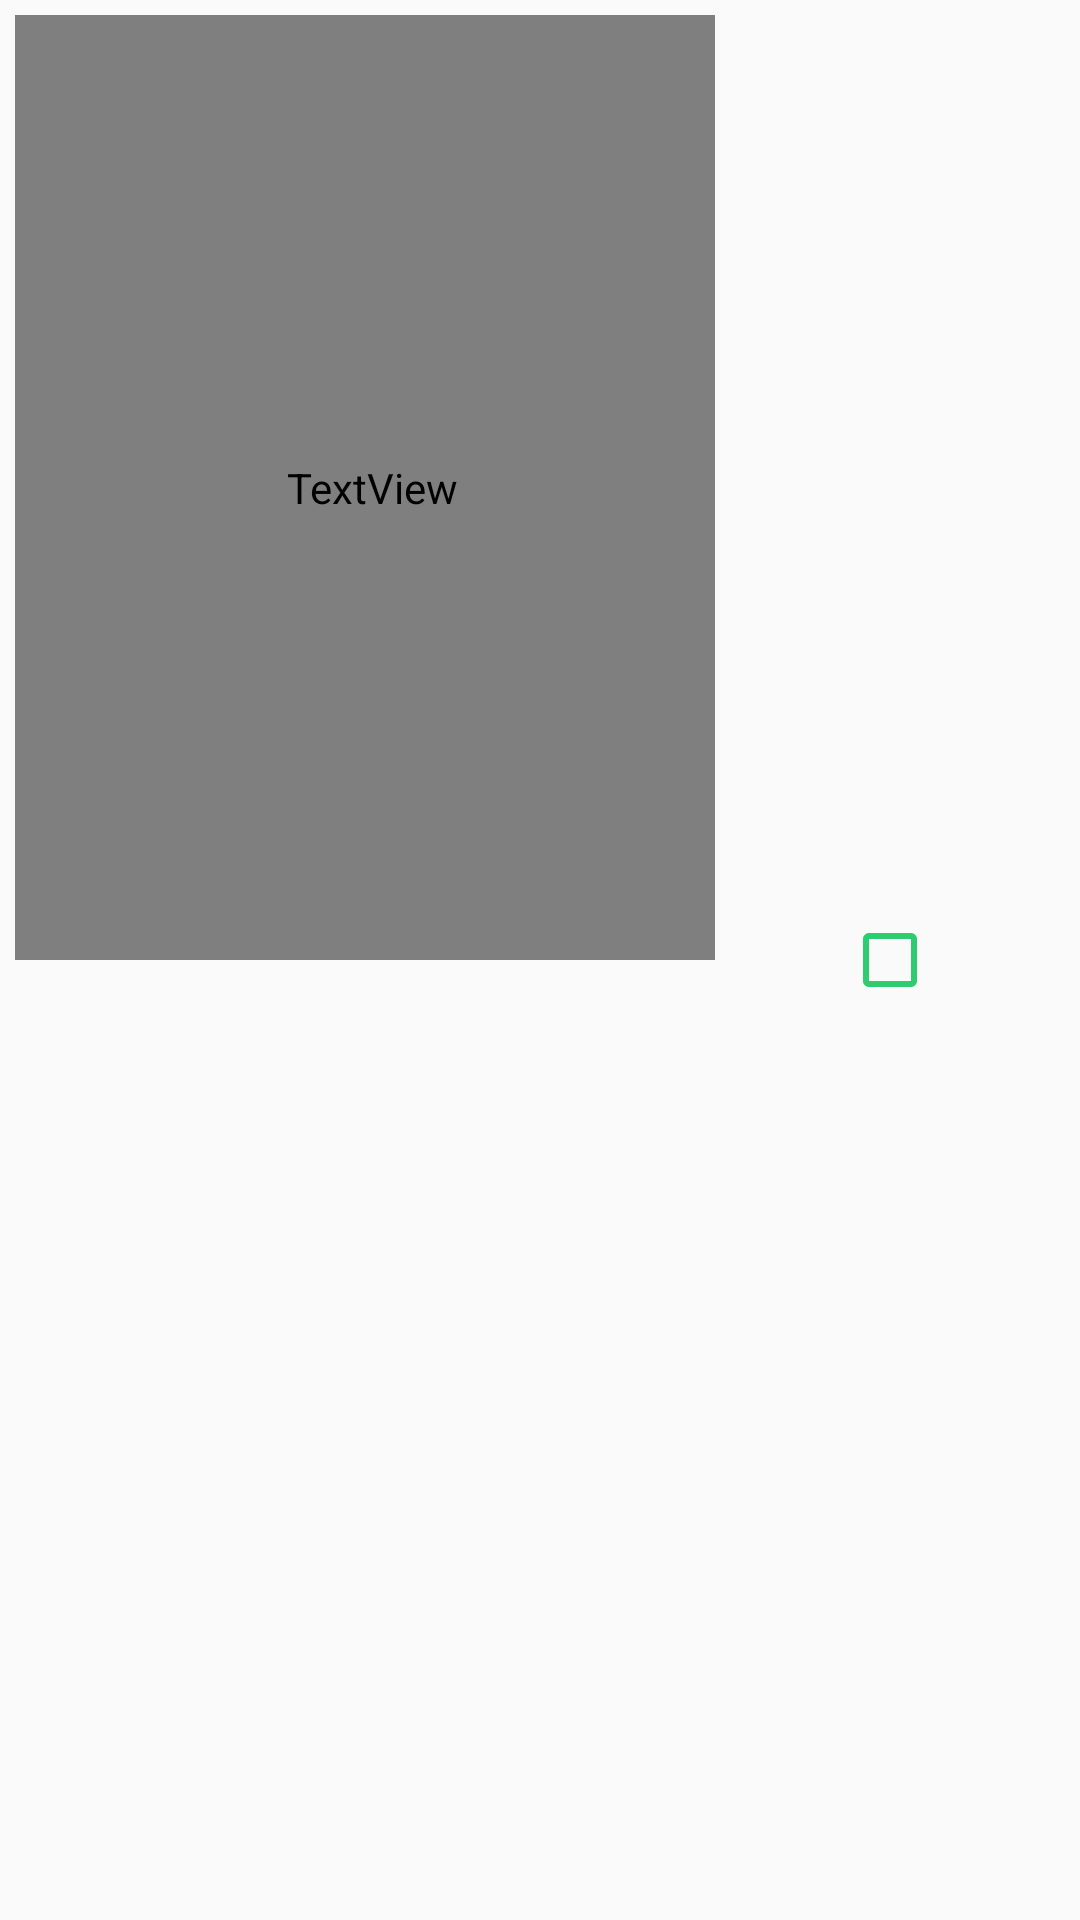

This screen was rendered from an Android layout file. Write that file and the resources it references.
<!-- AndroidManifest.xml: application theme AppTheme -->
<!-- res/layout/one_task.xml -->
<?xml version="1.0" encoding="utf-8"?>
<LinearLayout android:layout_width="match_parent"
    android:layout_height="120dp"
    xmlns:android="http://schemas.android.com/apk/res/android"
    android:layout_margin="5dp">
    <LinearLayout
        android:layout_width="0dp"
        android:layout_height="match_parent"
        android:layout_weight="4"
        android:orientation="horizontal"
        android:layout_margin="5dp">
        <LinearLayout
            android:layout_width="0dp"
            android:layout_weight="2"
            android:layout_height="match_parent"
            android:orientation="vertical">

            <TextView
                android:id="@+id/task_name"
                android:layout_width="match_parent"
                android:layout_height="0dp"
                android:layout_weight="1"
                android:fontFamily="@font/delius"
                android:paddingLeft="5dp"
                android:text="Task One"
                android:textColor="#000"
                android:textSize="20sp">

            </TextView>
            <TextView
                android:layout_width="match_parent"
                android:layout_height="0dp"
                android:layout_weight="1"
                android:id="@+id/task_date"
                android:textSize="12sp"
                android:paddingLeft="10dp"
                android:textColor="@color/ash">

            </TextView>

        </LinearLayout>
<LinearLayout
    android:layout_width="0dp"
    android:layout_height="match_parent"
    android:layout_weight="1"
    android:gravity="center"
    >
    <CheckBox
        android:id="@+id/mCheckBox"
        android:layout_width="wrap_content"
        android:layout_height="wrap_content"
        android:layout_gravity="center"
        android:buttonTint="@color/green">

    </CheckBox>
</LinearLayout>


    </LinearLayout>

    <TextView
        android:layout_width="0dp"
        android:layout_height="0dp"
        android:id="@+id/task_id">

    </TextView>

</LinearLayout>
<!-- resources referenced by this layout -->
<resources>
  <color name="ash">#778ca3</color>
  <color name="green">#2ecc71</color>
  <style name="AppTheme" parent="Theme.AppCompat.Light.NoActionBar">
          
          <item name="colorPrimary">@color/green</item>
          <item name="colorPrimaryDark">@color/darkGreen</item>
          <item name="colorAccent">@color/colorAccent</item>
      </style>
  <color name="darkGreen">#27ae60</color>
  <color name="colorAccent">#D81B60</color>
</resources>
